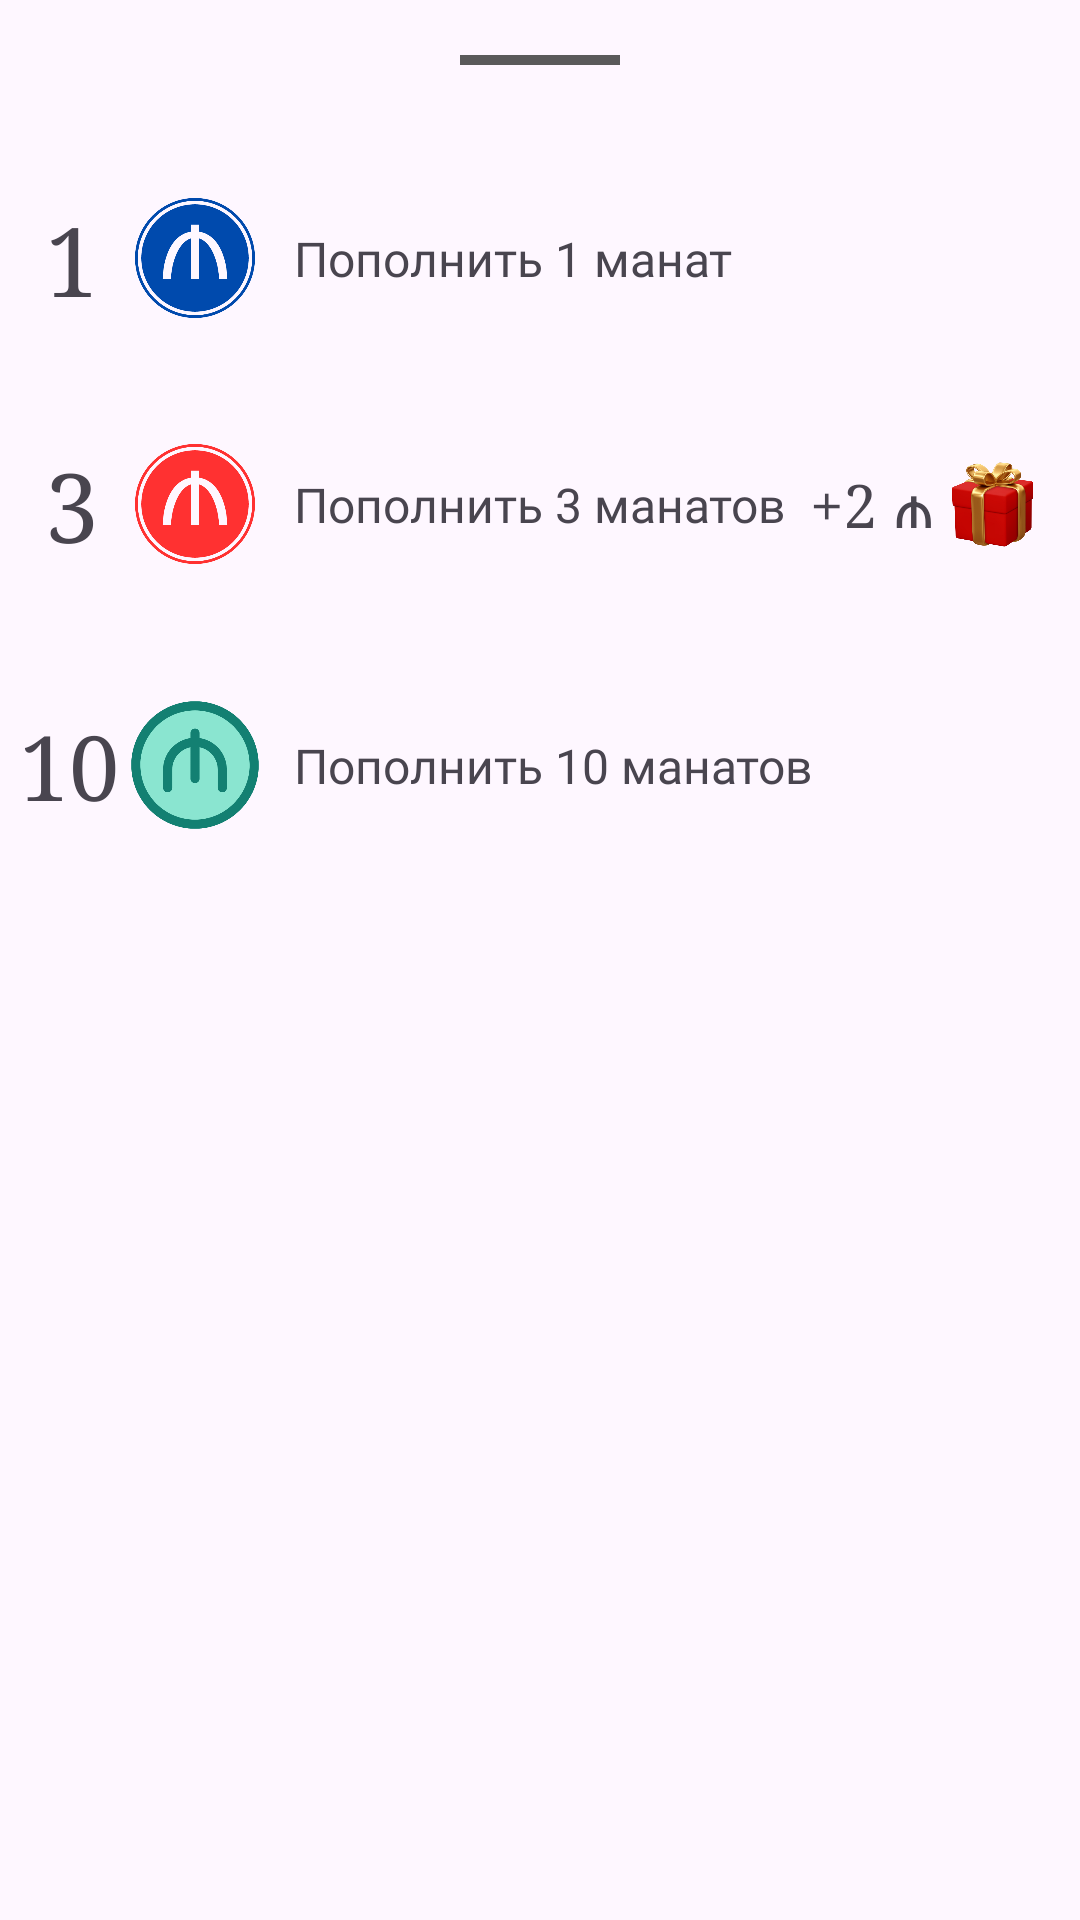

Reconstruct the res/layout file that produces this screen, plus the resources it refers to.
<!-- AndroidManifest.xml: application theme Theme.Vakansiyaaz -->
<!-- res/layout/fragment_pay.xml -->
<?xml version="1.0" encoding="utf-8"?>
<LinearLayout android:orientation="vertical"
    xmlns:android="http://schemas.android.com/apk/res/android"
    xmlns:tools="http://schemas.android.com/tools"
    android:layout_width="match_parent"
    android:layout_height="match_parent"
    tools:context=".Profile.ItemProfile.PayFragment"
    xmlns:app="http://schemas.android.com/apk/res-auto">

    <ImageView
        android:layout_width="match_parent"
        android:layout_height="40dp"
        android:layout_gravity="center"
        android:src="@drawable/baseline_horizontal_rule_24"
        app:layout_constraintEnd_toEndOf="parent">

    </ImageView>

    <androidx.constraintlayout.widget.ConstraintLayout
        android:id="@+id/bAdd1"
        android:layout_width="match_parent"
        android:layout_height="wrap_content"
        android:layout_marginTop="5dp"
        android:backgroundTint="@color/selector_button_background"
        android:clickable="true"
        android:foreground="?android:attr/selectableItemBackground"
        android:src="@drawable/add">

        <ImageView
            android:id="@+id/imageView311"
            android:layout_width="50dp"
            android:layout_height="50dp"
            android:layout_marginStart="40dp"
            android:layout_marginTop="16dp"
            android:layout_marginBottom="16dp"
            android:src="@drawable/manat"
            app:layout_constraintBottom_toBottomOf="parent"
            app:layout_constraintStart_toStartOf="parent"
            app:layout_constraintTop_toTopOf="parent" />

        <TextView
            android:id="@+id/text1"
            android:layout_width="wrap_content"
            android:layout_height="wrap_content"
            android:layout_marginStart="8dp"
            android:fontFamily="@font/allerta_stencil"
            android:text="Пополнить 1 манат"
            android:textSize="16sp"
            app:layout_constraintBottom_toBottomOf="@+id/imageView311"
            app:layout_constraintStart_toEndOf="@+id/imageView311"
            app:layout_constraintTop_toTopOf="@+id/imageView311" />

        <ImageView
            android:id="@+id/imageView411"
            android:layout_width="wrap_content"
            android:layout_height="wrap_content"
            android:layout_marginTop="16dp"
            android:layout_marginEnd="8dp"
            android:layout_marginBottom="16dp"
            android:rotationX="6"
            android:rotationY="180"
            android:src="@drawable/baseline_arrow_back_ios_new_24"
            app:layout_constraintBottom_toBottomOf="parent"
            app:layout_constraintEnd_toEndOf="parent"
            app:layout_constraintTop_toTopOf="parent" />

        <TextView
            android:id="@+id/textView30"
            android:layout_width="wrap_content"
            android:layout_height="wrap_content"
            android:layout_marginStart="8dp"
            android:fontFamily="serif"
            android:text="1"
            android:textSize="32sp"
            app:layout_constraintBottom_toBottomOf="parent"
            app:layout_constraintEnd_toStartOf="@+id/imageView311"
            app:layout_constraintStart_toStartOf="parent"
            app:layout_constraintTop_toTopOf="parent" />
    </androidx.constraintlayout.widget.ConstraintLayout>

    <androidx.constraintlayout.widget.ConstraintLayout
        android:id="@+id/bAdd3"
        android:layout_width="match_parent"
        android:layout_height="wrap_content"
        android:backgroundTint="@color/selector_button_background"
        android:clickable="true"
        android:contextClickable="true"
        android:foreground="?android:attr/selectableItemBackground"
        android:src="@drawable/add">


        <TextView
            android:id="@+id/textView33"
            android:layout_width="wrap_content"
            android:layout_height="wrap_content"
            android:layout_marginStart="8dp"
            android:fontFamily="serif"
            android:text="3"
            android:textSize="32sp"
            app:layout_constraintBottom_toBottomOf="parent"
            app:layout_constraintEnd_toStartOf="@+id/imageView6"
            app:layout_constraintStart_toStartOf="parent"
            app:layout_constraintTop_toTopOf="parent" />

        <ImageView
            android:id="@+id/imageView6"
            android:layout_width="50dp"
            android:layout_height="50dp"
            android:layout_marginStart="40dp"
            android:layout_marginTop="16dp"
            android:layout_marginBottom="16dp"
            android:backgroundTint="@color/selector_button_background"
            android:clickable="true"
            android:foreground="?android:attr/selectableItemBackground"
            android:src="@drawable/manat1"
            app:layout_constraintBottom_toBottomOf="parent"
            app:layout_constraintStart_toStartOf="parent"
            app:layout_constraintTop_toTopOf="parent" />

        <TextView
            android:id="@+id/ttt"
            android:layout_width="wrap_content"
            android:layout_height="wrap_content"
            android:layout_marginStart="8dp"
            android:fontFamily="@font/allerta_stencil"
            android:text="Пополнить 3 манатов"
            android:textSize="16sp"
            app:layout_constraintBottom_toBottomOf="@+id/imageView6"
            app:layout_constraintStart_toEndOf="@+id/imageView6"
            app:layout_constraintTop_toTopOf="@+id/imageView6" />

        <ImageView
            android:id="@+id/imageView5"
            android:layout_width="wrap_content"
            android:layout_height="wrap_content"
            android:layout_marginTop="16dp"
            android:layout_marginEnd="8dp"
            android:layout_marginBottom="16dp"
            android:rotationX="6"
            android:rotationY="180"
            android:src="@drawable/baseline_arrow_back_ios_new_24"
            app:layout_constraintBottom_toBottomOf="parent"
            app:layout_constraintEnd_toEndOf="parent"
            app:layout_constraintTop_toTopOf="parent" />

        <TextView
            android:id="@+id/textView35"
            android:layout_width="wrap_content"
            android:layout_height="wrap_content"
            android:layout_marginStart="8dp"
            android:fontFamily="serif"
            android:text="+2 ₼"
            android:textSize="20sp"
            app:layout_constraintBottom_toBottomOf="@+id/ttt"
            app:layout_constraintStart_toEndOf="@+id/ttt"
            app:layout_constraintTop_toTopOf="@+id/ttt" />

        <ImageView
            android:id="@+id/imageView22"
            android:layout_width="35dp"
            android:layout_height="35dp"
            android:layout_marginStart="2dp"
            android:src="@drawable/present"
            app:layout_constraintBottom_toBottomOf="@+id/textView35"
            app:layout_constraintStart_toEndOf="@+id/textView35"
            app:layout_constraintTop_toTopOf="@+id/textView35" />
    </androidx.constraintlayout.widget.ConstraintLayout>

    <androidx.constraintlayout.widget.ConstraintLayout
        android:id="@+id/bAdd10"
        android:layout_width="match_parent"
        android:layout_height="wrap_content"
        android:layout_marginTop="5dp"
        android:backgroundTint="@color/selector_button_background"
        android:clickable="true"
        android:foreground="?android:attr/selectableItemBackground"
        android:src="@drawable/add"
        app:layout_constraintEnd_toEndOf="parent"
        app:layout_constraintStart_toStartOf="parent">

        <TextView
            android:id="@+id/textView34"
            android:layout_width="wrap_content"
            android:layout_height="wrap_content"
            android:layout_marginStart="8dp"
            android:layout_marginEnd="2dp"
            android:fontFamily="serif"
            android:text="10"
            android:textSize="30sp"
            app:layout_constraintBottom_toBottomOf="parent"
            app:layout_constraintEnd_toStartOf="@+id/imageView31"
            app:layout_constraintStart_toStartOf="parent"
            app:layout_constraintTop_toTopOf="parent" />

        <ImageView
            android:id="@+id/imageView31"
            android:layout_width="50dp"
            android:layout_height="50dp"
            android:layout_marginStart="40dp"
            android:layout_marginTop="16dp"
            android:layout_marginBottom="16dp"
            android:src="@drawable/manat11"
            app:layout_constraintBottom_toBottomOf="parent"
            app:layout_constraintStart_toStartOf="parent"
            app:layout_constraintTop_toTopOf="parent" />

        <TextView
            android:id="@+id/text"
            android:layout_width="wrap_content"
            android:layout_height="wrap_content"
            android:layout_marginStart="8dp"
            android:fontFamily="@font/allerta_stencil"
            android:text="Пополнить 10 манатов"
            android:textSize="16sp"
            app:layout_constraintBottom_toBottomOf="@+id/imageView31"
            app:layout_constraintStart_toEndOf="@+id/imageView31"
            app:layout_constraintTop_toTopOf="@+id/imageView31" />

        <ImageView
            android:id="@+id/imageView41"
            android:layout_width="wrap_content"
            android:layout_height="wrap_content"
            android:layout_marginTop="16dp"
            android:layout_marginEnd="8dp"
            android:layout_marginBottom="16dp"
            android:rotationX="6"
            android:rotationY="180"
            android:src="@drawable/baseline_arrow_back_ios_new_24"
            app:layout_constraintBottom_toBottomOf="parent"
            app:layout_constraintEnd_toEndOf="parent"
            app:layout_constraintTop_toTopOf="parent" />
    </androidx.constraintlayout.widget.ConstraintLayout>

</LinearLayout>
<!-- resources referenced by this layout -->
<resources>
  <!-- drawable add: png bitmap (drawable, 23157 bytes) -->
  <!-- drawable baseline_horizontal_rule_24 (drawable) -->
  <vector
      xmlns:android="http://schemas.android.com/apk/res/android"
      android:width="100dp"
      android:height="50dp"
      android:viewportWidth="24"
      android:viewportHeight="24">
  
      <path
          android:fillType="evenOdd"
          android:pathData="M4,11h16v2h-16z"
          android:fillColor="#5A5A5A" />
  </vector>
  <!-- drawable manat: png bitmap (drawable, 18028 bytes) -->
  <!-- drawable manat1: png bitmap (drawable, 17994 bytes) -->
  <!-- drawable manat11: png bitmap (drawable, 22469 bytes) -->
  <!-- drawable present: png bitmap (drawable, 116011 bytes) -->
  <style name="Theme.Vakansiyaaz" parent="Base.Theme.Vakansiyaaz" />
  <style name="Base.Theme.Vakansiyaaz" parent="Theme.Material3.DayNight.NoActionBar">
          
          
  
      </style>
</resources>
